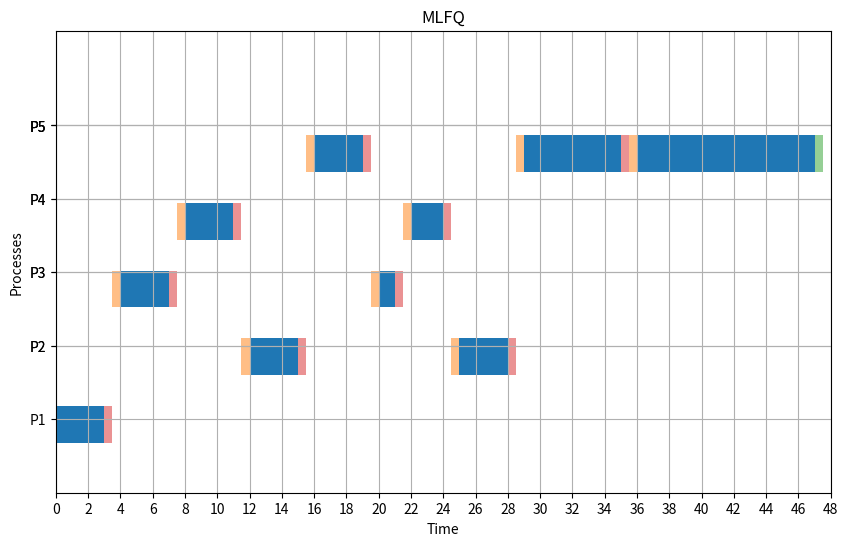

Here is the Python script that generated this plot:
from collections import deque
import matplotlib.pyplot as plt


def average(lst):
    return sum(lst) / len(lst)


def get_min(queue, remaining_time):
    min_time = float('inf')
    selected_process = None
    for process in queue:
        if remaining_time[process] < min_time:
            min_time = remaining_time[process]
            selected_process = process
    return selected_process


def get_max_rpr(queue, current_time, at, current_runnig_time):
    max_rpr = -1
    selected_process = None
    for process in queue:
        waiting_time = current_time - at[process]
        rpr = (waiting_time + current_runnig_time[process]) / current_runnig_time[process]
        if rpr > max_rpr:
            max_rpr = rpr
            selected_process = process
    return selected_process


def create_queues(num_queues):
    queues = []
    for i in range(num_queues):
        queues.append(deque())
    return queues


def mlfq(p, at, cbt, quantum, cs, first_queue_algo, second_queue_algo, third_queue_algo, last_queue_algo):
    current_time = 0
    WT = [0] * p
    TT = [0] * p
    RT = [0] * p
    timeline = []

    queues = create_queues(4)
    cbt1 = cbt.copy()
    process_queue_time = [0] * p
    first_response = [False] * p

    queue_algorithms = []
    queue_algorithms.append(first_queue_algo)
    queue_algorithms.append(second_queue_algo)
    queue_algorithms.append(third_queue_algo)
    queue_algorithms.append(last_queue_algo)
    print("Selected algorithms:", queue_algorithms)

    quantum_times = [quantum, quantum * 2, quantum * 4]

    process_not_processed = []
    for i in range(p):
        process_not_processed.append(i)
    i = 0
    while len(process_not_processed) > 0 or any(queues):
        for process in process_not_processed[:]:
            if at[process] <= current_time:
                queues[0].append(process)
                process_not_processed.remove(process)

        flag = False

        for queue_level in range(len(queues)):
            queue = queues[queue_level]
            if len(queue) == 0:
                continue

            current_algorithm = queue_algorithms[queue_level]
            process = None
            exe_time = 0

            if current_algorithm == 'RR':
                if len(queue) > 0:
                    process = queue[0]
                    if cbt1[process] < quantum_times[queue_level]:
                        exe_time = cbt1[process]
                    else:
                        exe_time = quantum_times[queue_level]

            elif current_algorithm == 'SRTF':
                if len(queue) > 0:
                    process = get_min(queue, cbt1)
                    exe_time = quantum_times[i]

            elif current_algorithm == 'FCFS':
                if len(queue) > 0:
                    process = queue[0]
                    exe_time = cbt1[process]

            elif current_algorithm == 'SPN':
                if len(queue) > 0:
                    process = get_min(queue, cbt1)
                    exe_time = cbt1[process]

            elif current_algorithm == 'HRRN':
                if len(queue) > 0:
                    process = get_max_rpr(queue, current_time, at, cbt1)
                    exe_time = cbt1[process]

            if process is None:
                continue

            if not first_response[process]:
                RT[process] = current_time - at[process]
                first_response[process] = True

            timeline.append((process + 1, current_time, current_time + exe_time))
            cbt1[process] -= exe_time
            process_queue_time[process] += exe_time

            if cbt1[process] <= 0:
                queue.remove(process)
                TT[process] = current_time + exe_time - at[process]
                WT[process] = TT[process] - cbt[process]
            elif queue_level < 3 and process_queue_time[process] >= quantum_times[queue_level]:
                queue.remove(process)
                queues[queue_level + 1].append(process)
                process_queue_time[process] = 0

            current_time += exe_time + cs
            flag = True
            break

        if not flag:
            current_time += 1
    i += 1
    return WT, TT, RT, timeline


def plot_gantt_mlfq(timeline, cs):
    fig, ax = plt.subplots(figsize=(10, 6))
    half_cs = cs / 2

    for i in range(len(timeline)):
        process = timeline[i]
        index = process[0]
        start = process[1]
        end = process[2]
        y_pos = index * 1.47

        ax.broken_barh([(start, end - start)], (y_pos - 0.4, 0.8), facecolors='tab:blue')

        if cs > 0 and i < len(timeline) - 1:
            cs_start = end
            ax.broken_barh([(cs_start, half_cs)], (y_pos - 0.4, 0.8),
                           facecolors='tab:red', alpha=0.5)

            next_start = timeline[i + 1][1]
            cs_start_next = next_start - half_cs
            next_y_pos = timeline[i + 1][0] * 1.47
            ax.broken_barh([(cs_start_next, half_cs)], (next_y_pos - 0.4, 0.8),
                           facecolors='tab:orange', alpha=0.5)

    if cs > 0:
        last_process_end = timeline[-1][2]
        ax.broken_barh([(last_process_end, half_cs)], (y_pos - 0.4, 0.8),
                       facecolors='tab:green', alpha=0.5)

    ax.set_ylim(0, len(timeline))
    max_time = 0
    for t in timeline:
        if t[2] > max_time:
            max_time = t[2]
    ax.set_xlim(0, max_time + cs)

    ax.set_xlabel("Time")
    ax.set_ylabel("Processes")

    y_ticks = []
    y_labels = []
    for t in timeline:
        y_ticks.append(t[0] * 1.59)
        y_labels.append(f"P{t[0]}")
    ax.set_yticks(y_ticks)
    ax.set_yticklabels(y_labels)

    ax.grid(True)
    ax.set_xticks(range(0, max_time + cs + 1, 2))
    plt.title("MLFQ")
    plt.show()


p = 5
at = [0, 1, 2, 3, 4]
cbt = [3, 6, 4, 5, 20]
cs = 1
quantum = 3
a, b, c, timeline = mlfq(
    p, at, cbt, quantum, cs,
    first_queue_algo='SRTF',
    second_queue_algo='RR',
    third_queue_algo='RR',
    last_queue_algo='FCFS'
)


print("Waiting Times:", a)
print("Turnaround Times:", b)
print("Response Times:", c)
print("Average Waiting Time:", average(a))
print("Average Turnaround Time:", average(b))
print("Average Response Time:", average(c))

plot_gantt_mlfq(timeline, cs)
